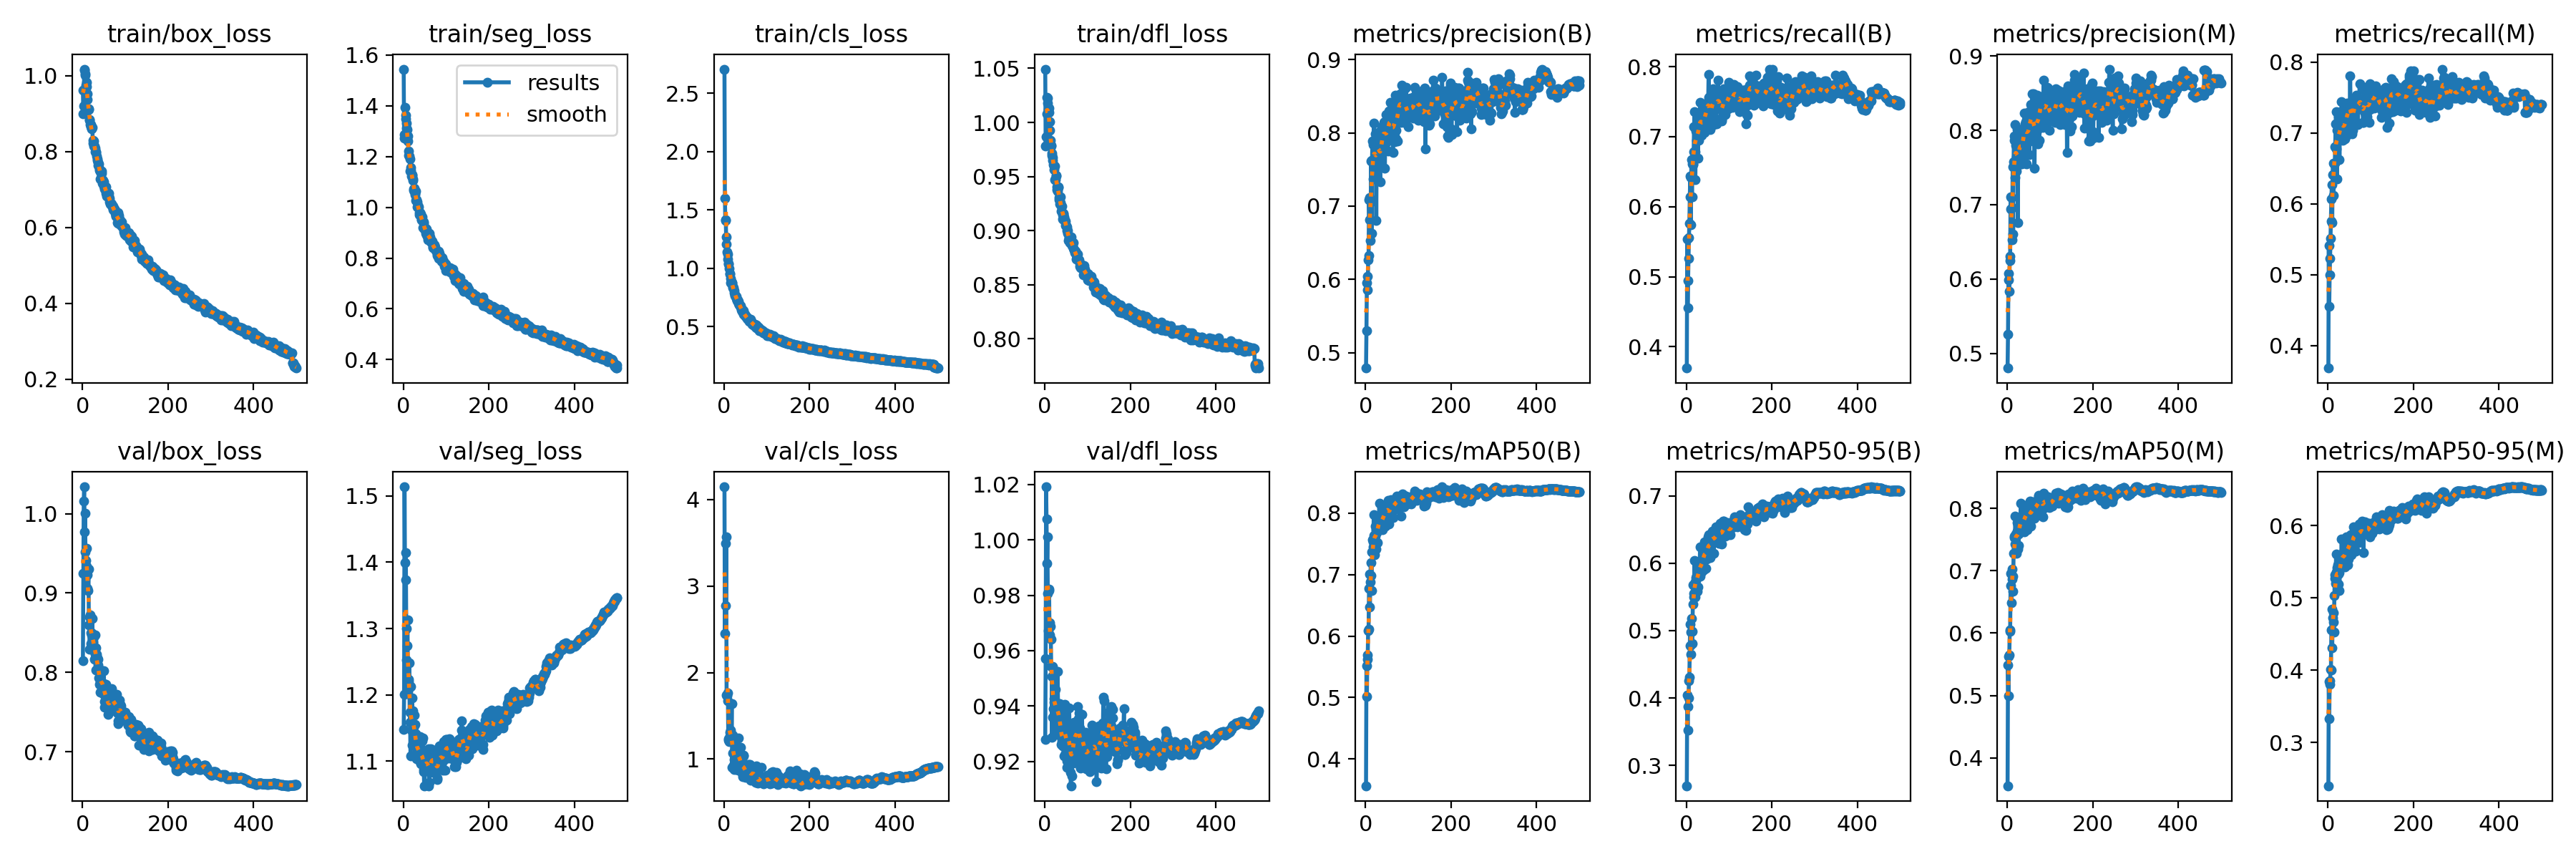

The data file committed next to this chart (first rows):
epoch, train/box_loss, train/seg_loss, train/cls_loss, train/dfl_loss, metrics/precision(B), metrics/recall(B), metrics/mAP50(B), metrics/mAP50-95(B), metrics/precision(M), metrics/recall(M), metrics/mAP50(M), metrics/mAP50-95(M), val/box_loss, val/seg_loss, val/cls_loss, val/dfl_loss, lr/pg0, lr/pg1, lr/pg2
1, 0.9611, 1.545, 2.706, 1.049, 0.479, 0.3696, 0.3565, 0.27, 0.4803, 0.3681, 0.3552, 0.2403, 0.8146, 1.148, 4.148, 0.9281, 0.07011, 0.003321, 0.003321
2, 0.8999, 1.272, 1.601, 0.9784, 0.5295, 0.5533, 0.5523, 0.404, 0.5261, 0.5412, 0.5493, 0.3842, 0.9244, 1.201, 2.455, 0.957, 0.0401, 0.006641, 0.006641
3, 0.9197, 1.286, 1.407, 0.9871, 0.5949, 0.4555, 0.5023, 0.3529, 0.5991, 0.455, 0.4996, 0.3333, 1.016, 1.514, 3.498, 1.019, 0.01008, 0.009948, 0.009948
4, 1.017, 1.395, 1.413, 1.008, 0.604, 0.4949, 0.5629, 0.3878, 0.6079, 0.4999, 0.5626, 0.3803, 1.034, 1.399, 2.777, 1.008, 0.009941, 0.009941, 0.009941
5, 1.015, 1.35, 1.265, 1.023, 0.5859, 0.5259, 0.5695, 0.3998, 0.5833, 0.5232, 0.5655, 0.385, 0.977, 1.373, 3.572, 0.9916, 0.009941, 0.009941, 0.009941
6, 1.002, 1.362, 1.206, 1.018, 0.6265, 0.5562, 0.609, 0.4257, 0.6252, 0.5514, 0.6029, 0.4012, 1, 1.415, 1.742, 1.001, 0.009921, 0.009921, 0.009921
7, 1.006, 1.333, 1.141, 1.022, 0.6328, 0.5766, 0.6116, 0.4306, 0.6306, 0.5754, 0.6051, 0.4, 0.9519, 1.3, 1.736, 0.9805, 0.009901, 0.009901, 0.009901
8, 0.9748, 1.311, 1.122, 1.012, 0.7084, 0.6136, 0.6782, 0.4774, 0.7108, 0.6069, 0.6761, 0.4553, 0.9411, 1.252, 1.678, 0.9672, 0.009881, 0.009881, 0.009881
9, 0.9824, 1.306, 1.078, 1.013, 0.6811, 0.6434, 0.7006, 0.5092, 0.6937, 0.6268, 0.6958, 0.484, 0.9336, 1.274, 1.767, 0.9817, 0.009861, 0.009861, 0.009861
10, 0.972, 1.28, 1.037, 1.009, 0.7115, 0.5744, 0.6476, 0.4648, 0.7099, 0.5731, 0.6485, 0.4315, 0.9559, 1.312, 1.232, 0.9821, 0.009842, 0.009842, 0.009842
11, 0.953, 1.262, 1.033, 1.001, 0.653, 0.6418, 0.6876, 0.4977, 0.653, 0.6409, 0.6863, 0.4726, 0.9061, 1.206, 1.218, 0.9657, 0.009822, 0.009822, 0.009822
12, 0.9379, 1.221, 0.996, 0.9927, 0.7061, 0.6671, 0.719, 0.5184, 0.6964, 0.6575, 0.7024, 0.4798, 0.9229, 1.223, 1.203, 0.97, 0.009802, 0.009802, 0.009802
13, 0.9127, 1.206, 0.949, 0.9834, 0.7617, 0.614, 0.6981, 0.4985, 0.7511, 0.612, 0.6907, 0.4668, 0.9028, 1.22, 1.272, 0.9688, 0.009782, 0.009782, 0.009782
14, 0.9132, 1.203, 0.954, 0.9784, 0.6631, 0.6615, 0.6747, 0.4811, 0.6603, 0.6562, 0.6673, 0.4531, 0.9301, 1.249, 1.306, 0.964, 0.009762, 0.009762, 0.009762
15, 0.91, 1.19, 0.9115, 0.9789, 0.7623, 0.6615, 0.7367, 0.5392, 0.758, 0.6573, 0.7283, 0.5036, 0.8602, 1.173, 1.313, 0.9544, 0.009743, 0.009743, 0.009743
16, 0.8844, 1.144, 0.8762, 0.9714, 0.7889, 0.6604, 0.7565, 0.5683, 0.7922, 0.6573, 0.7559, 0.5273, 0.8693, 1.158, 1.331, 0.9508, 0.009723, 0.009723, 0.009723
17, 0.8831, 1.156, 0.8839, 0.9696, 0.7843, 0.6787, 0.7529, 0.5552, 0.7862, 0.6801, 0.7538, 0.5317, 0.8295, 1.108, 1.255, 0.9287, 0.009703, 0.009703, 0.009703
18, 0.8719, 1.147, 0.8727, 0.9679, 0.7369, 0.7146, 0.7447, 0.5494, 0.7362, 0.713, 0.7428, 0.5202, 0.8723, 1.212, 1.642, 0.9543, 0.009683, 0.009683, 0.009683
19, 0.8713, 1.124, 0.874, 0.965, 0.8136, 0.7357, 0.7972, 0.6037, 0.8074, 0.7304, 0.7881, 0.5605, 0.836, 1.146, 0.9053, 0.9359, 0.009663, 0.009663, 0.009663
20, 0.8652, 1.128, 0.8431, 0.961, 0.7828, 0.6785, 0.7643, 0.5722, 0.78, 0.6769, 0.7584, 0.5355, 0.8497, 1.124, 1.07, 0.9391, 0.009644, 0.009644, 0.009644
21, 0.8623, 1.125, 0.8329, 0.9596, 0.7658, 0.6388, 0.7327, 0.5499, 0.7649, 0.6353, 0.7278, 0.5183, 0.8469, 1.195, 1.279, 0.9427, 0.009624, 0.009624, 0.009624
22, 0.8599, 1.107, 0.829, 0.9562, 0.7492, 0.7082, 0.7633, 0.5739, 0.745, 0.7039, 0.7563, 0.5415, 0.8499, 1.155, 0.9259, 0.9415, 0.009604, 0.009604, 0.009604
23, 0.8638, 1.111, 0.8098, 0.9594, 0.7987, 0.7097, 0.7793, 0.579, 0.801, 0.7106, 0.7775, 0.546, 0.8683, 1.176, 0.8798, 0.9518, 0.009584, 0.009584, 0.009584
24, 0.8288, 1.072, 0.7868, 0.9473, 0.7924, 0.6949, 0.7732, 0.5822, 0.7927, 0.6906, 0.764, 0.5326, 0.839, 1.151, 0.9932, 0.9345, 0.009564, 0.009564, 0.009564
25, 0.8217, 1.065, 0.7717, 0.9474, 0.6803, 0.7276, 0.7423, 0.5581, 0.6761, 0.7224, 0.7346, 0.5191, 0.8373, 1.139, 1.111, 0.9459, 0.009545, 0.009545, 0.009545
26, 0.8286, 1.077, 0.7649, 0.95, 0.7972, 0.708, 0.7682, 0.5908, 0.79, 0.7023, 0.7587, 0.5352, 0.8269, 1.17, 1.169, 0.9326, 0.009525, 0.009525, 0.009525
27, 0.8148, 1.049, 0.7581, 0.9512, 0.7611, 0.6688, 0.752, 0.5644, 0.7543, 0.6621, 0.7402, 0.5098, 0.8444, 1.155, 0.9335, 0.9414, 0.009505, 0.009505, 0.009505
28, 0.8145, 1.056, 0.7418, 0.9404, 0.7921, 0.71, 0.7874, 0.5975, 0.7837, 0.7042, 0.7762, 0.5481, 0.8165, 1.109, 0.8809, 0.9302, 0.009485, 0.009485, 0.009485
29, 0.8083, 1.064, 0.7603, 0.9379, 0.8008, 0.6943, 0.7745, 0.5864, 0.8006, 0.6916, 0.7724, 0.5476, 0.8231, 1.139, 1.107, 0.9378, 0.009465, 0.009465, 0.009465
30, 0.7993, 1.028, 0.7252, 0.9364, 0.7844, 0.7331, 0.7857, 0.5862, 0.7843, 0.7304, 0.7841, 0.5471, 0.8473, 1.141, 1.048, 0.9526, 0.009446, 0.009446, 0.009446
31, 0.7986, 1.031, 0.7236, 0.9395, 0.7761, 0.7139, 0.7815, 0.5887, 0.7753, 0.711, 0.7766, 0.5492, 0.8312, 1.103, 1.065, 0.9377, 0.009426, 0.009426, 0.009426
32, 0.7966, 1.022, 0.7274, 0.9404, 0.8007, 0.749, 0.8159, 0.6246, 0.7979, 0.7445, 0.8081, 0.5819, 0.8033, 1.115, 1.023, 0.93, 0.009406, 0.009406, 0.009406
33, 0.7871, 1.002, 0.7148, 0.9307, 0.7566, 0.7198, 0.776, 0.5804, 0.7545, 0.7122, 0.7637, 0.5488, 0.8232, 1.111, 1.241, 0.9379, 0.009386, 0.009386, 0.009386
34, 0.7809, 1.008, 0.6946, 0.9286, 0.7333, 0.7351, 0.7788, 0.5948, 0.7844, 0.6896, 0.7739, 0.5531, 0.8029, 1.125, 0.8753, 0.9345, 0.009366, 0.009366, 0.009366
35, 0.7761, 1.002, 0.6841, 0.9245, 0.7758, 0.7015, 0.7774, 0.5981, 0.7696, 0.7031, 0.7682, 0.5566, 0.8184, 1.13, 1.026, 0.9409, 0.009347, 0.009347, 0.009347
36, 0.7711, 1.001, 0.6922, 0.931, 0.7602, 0.7149, 0.7782, 0.5868, 0.756, 0.7074, 0.768, 0.5532, 0.8089, 1.117, 1.032, 0.93, 0.009327, 0.009327, 0.009327
37, 0.7641, 0.9805, 0.6776, 0.9258, 0.7881, 0.727, 0.796, 0.6019, 0.7836, 0.7217, 0.7897, 0.5639, 0.8161, 1.113, 0.9615, 0.9375, 0.009307, 0.009307, 0.009307
38, 0.7681, 0.9719, 0.6762, 0.9224, 0.8085, 0.7143, 0.7902, 0.6041, 0.8031, 0.7017, 0.7779, 0.5555, 0.7933, 1.111, 1.133, 0.9289, 0.009287, 0.009287, 0.009287
39, 0.7504, 0.9722, 0.6628, 0.9181, 0.796, 0.729, 0.7956, 0.62, 0.7939, 0.7219, 0.7896, 0.5636, 0.7846, 1.099, 0.9259, 0.9263, 0.009267, 0.009267, 0.009267
40, 0.7549, 0.9787, 0.6564, 0.9224, 0.8031, 0.7097, 0.7727, 0.5906, 0.8235, 0.6913, 0.7627, 0.5427, 0.8043, 1.137, 0.9275, 0.9273, 0.009248, 0.009248, 0.009248
41, 0.7479, 0.9747, 0.6398, 0.9146, 0.787, 0.7204, 0.7915, 0.6126, 0.784, 0.7189, 0.7829, 0.5651, 0.7876, 1.096, 0.9831, 0.9259, 0.009228, 0.009228, 0.009228
42, 0.7277, 0.9524, 0.6264, 0.9108, 0.8146, 0.7064, 0.7962, 0.6151, 0.8088, 0.7013, 0.7864, 0.5562, 0.7748, 1.108, 0.8368, 0.9258, 0.009208, 0.009208, 0.009208
43, 0.7421, 0.952, 0.6324, 0.9161, 0.8104, 0.7458, 0.8104, 0.632, 0.8081, 0.739, 0.8046, 0.5843, 0.7841, 1.103, 0.7966, 0.9258, 0.009188, 0.009188, 0.009188
44, 0.7423, 0.9623, 0.6396, 0.9153, 0.8151, 0.7442, 0.8073, 0.6183, 0.8121, 0.7417, 0.8001, 0.5751, 0.8016, 1.097, 0.866, 0.9395, 0.009168, 0.009168, 0.009168
45, 0.7481, 0.948, 0.6361, 0.9129, 0.7513, 0.7413, 0.7931, 0.6137, 0.7546, 0.7306, 0.7828, 0.5653, 0.7765, 1.13, 1.033, 0.9222, 0.009149, 0.009149, 0.009149
46, 0.7156, 0.9194, 0.6074, 0.9102, 0.7933, 0.7119, 0.7789, 0.5922, 0.7928, 0.6979, 0.7658, 0.5456, 0.8016, 1.134, 1.045, 0.9406, 0.009129, 0.009129, 0.009129
47, 0.7251, 0.9368, 0.6017, 0.9089, 0.8145, 0.7347, 0.8084, 0.6237, 0.8116, 0.7297, 0.8002, 0.5765, 0.7869, 1.087, 0.8677, 0.9332, 0.009109, 0.009109, 0.009109
48, 0.7231, 0.9418, 0.604, 0.9089, 0.8253, 0.7272, 0.7972, 0.6065, 0.8241, 0.7232, 0.7901, 0.5541, 0.7731, 1.084, 0.861, 0.923, 0.009089, 0.009089, 0.009089
49, 0.7204, 0.9142, 0.594, 0.9048, 0.7947, 0.7462, 0.8142, 0.615, 0.788, 0.7419, 0.8042, 0.5783, 0.7862, 1.063, 0.8282, 0.9359, 0.009069, 0.009069, 0.009069
50, 0.7097, 0.9178, 0.5936, 0.905, 0.7883, 0.7435, 0.8061, 0.6205, 0.7852, 0.737, 0.7984, 0.5773, 0.8024, 1.104, 0.8765, 0.9331, 0.00905, 0.00905, 0.00905
51, 0.7095, 0.9113, 0.5874, 0.9034, 0.792, 0.75, 0.8126, 0.6388, 0.8045, 0.7347, 0.8071, 0.5831, 0.7633, 1.093, 0.7902, 0.9178, 0.00903, 0.00903, 0.00903
52, 0.7008, 0.8969, 0.5792, 0.9002, 0.7755, 0.7889, 0.807, 0.6352, 0.7675, 0.7805, 0.793, 0.5754, 0.7557, 1.101, 0.8893, 0.9202, 0.00901, 0.00901, 0.00901
53, 0.7073, 0.9165, 0.5827, 0.8973, 0.8163, 0.7561, 0.8212, 0.6426, 0.8239, 0.7333, 0.8118, 0.5877, 0.7693, 1.095, 0.8847, 0.9264, 0.00899, 0.00899, 0.00899
54, 0.7068, 0.9142, 0.5698, 0.9, 0.8299, 0.7277, 0.7951, 0.6184, 0.8262, 0.7182, 0.7864, 0.57, 0.7721, 1.116, 0.8178, 0.9255, 0.00897, 0.00897, 0.00897
55, 0.6907, 0.8918, 0.5632, 0.8909, 0.8218, 0.7101, 0.7828, 0.6081, 0.8198, 0.7039, 0.7713, 0.5601, 0.7853, 1.086, 0.8162, 0.9335, 0.008951, 0.008951, 0.008951
56, 0.6945, 0.8851, 0.5656, 0.8931, 0.8191, 0.7156, 0.7936, 0.6236, 0.8347, 0.6983, 0.7818, 0.5659, 0.7647, 1.09, 0.9375, 0.9267, 0.008931, 0.008931, 0.008931
57, 0.6816, 0.8712, 0.5585, 0.8936, 0.802, 0.7463, 0.8075, 0.6272, 0.7937, 0.7363, 0.7953, 0.5759, 0.771, 1.091, 0.7984, 0.9393, 0.008911, 0.008911, 0.008911
58, 0.69, 0.8953, 0.5575, 0.8922, 0.8414, 0.7195, 0.8122, 0.6274, 0.8492, 0.7034, 0.7997, 0.5764, 0.7685, 1.112, 0.9341, 0.9298, 0.008891, 0.008891, 0.008891
59, 0.6804, 0.8828, 0.5452, 0.8888, 0.8003, 0.7458, 0.8083, 0.6373, 0.7967, 0.7365, 0.7974, 0.584, 0.7612, 1.119, 0.8144, 0.9251, 0.008871, 0.008871, 0.008871
60, 0.6817, 0.8914, 0.5465, 0.8908, 0.8059, 0.7566, 0.8223, 0.6478, 0.8116, 0.7407, 0.811, 0.5985, 0.7469, 1.063, 0.7902, 0.9161, 0.008852, 0.008852, 0.008852
... 440 more rows
